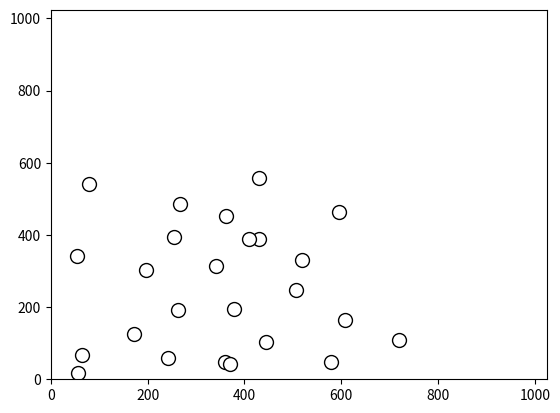

Recreate this plot in Python.
import matplotlib.pyplot as plt
import matplotlib.patches as patches

coordinates = [
    (518, 331),
    (429, 389),
    (410, 390),
    (595, 464),
    (608, 164),
    (379, 194),
    (506, 247),
    (342, 313),
    (254, 393),
    (266, 486),
    (361, 451),
    (430, 557),
    (80, 542),
    (197, 304),
    (55, 342),
    (57, 18),
    (64, 66),
    (172, 126),
    (242, 58),
    (262, 192),
    (445, 104),
    (360, 49),
    (371, 43),
    (578, 47),
    (720, 108)
    # [767, 531],
    # [675, 348],
    # [635, 521]
]

# Plotting function
def plot_layout(coordinates):
    # Create a scatter plot for the nodes
    fig, ax = plt.subplots()
    ax.scatter(*zip(*coordinates), s=100, c='white', edgecolors='black', linewidth=1)  # Node size is arbitrarily set to 1000 for visibility

    # Annotate each node with its number
    # for i, (x, y) in enumerate(coordinates, start=1):
        # ax.text(x, y, str(i), color='black', fontsize=12, ha='center', va='center')

    # Set the aspect of the plot to be equal and remove axes
    # ax.set_aspect('equal')
    # ax.axis('off')

    # Set the size of the plot to match the aspect ratio of the layout
    ax.set_xlim(0, 1024)
    ax.set_ylim(0, 1024)

    # Show the plot
    # plt.gca().invert_yaxis()  # Invert y-axis to match the coordinate input with the visual output
    plt.show()

# Run the plotting function with the given coordinates
plot_layout(coordinates)
